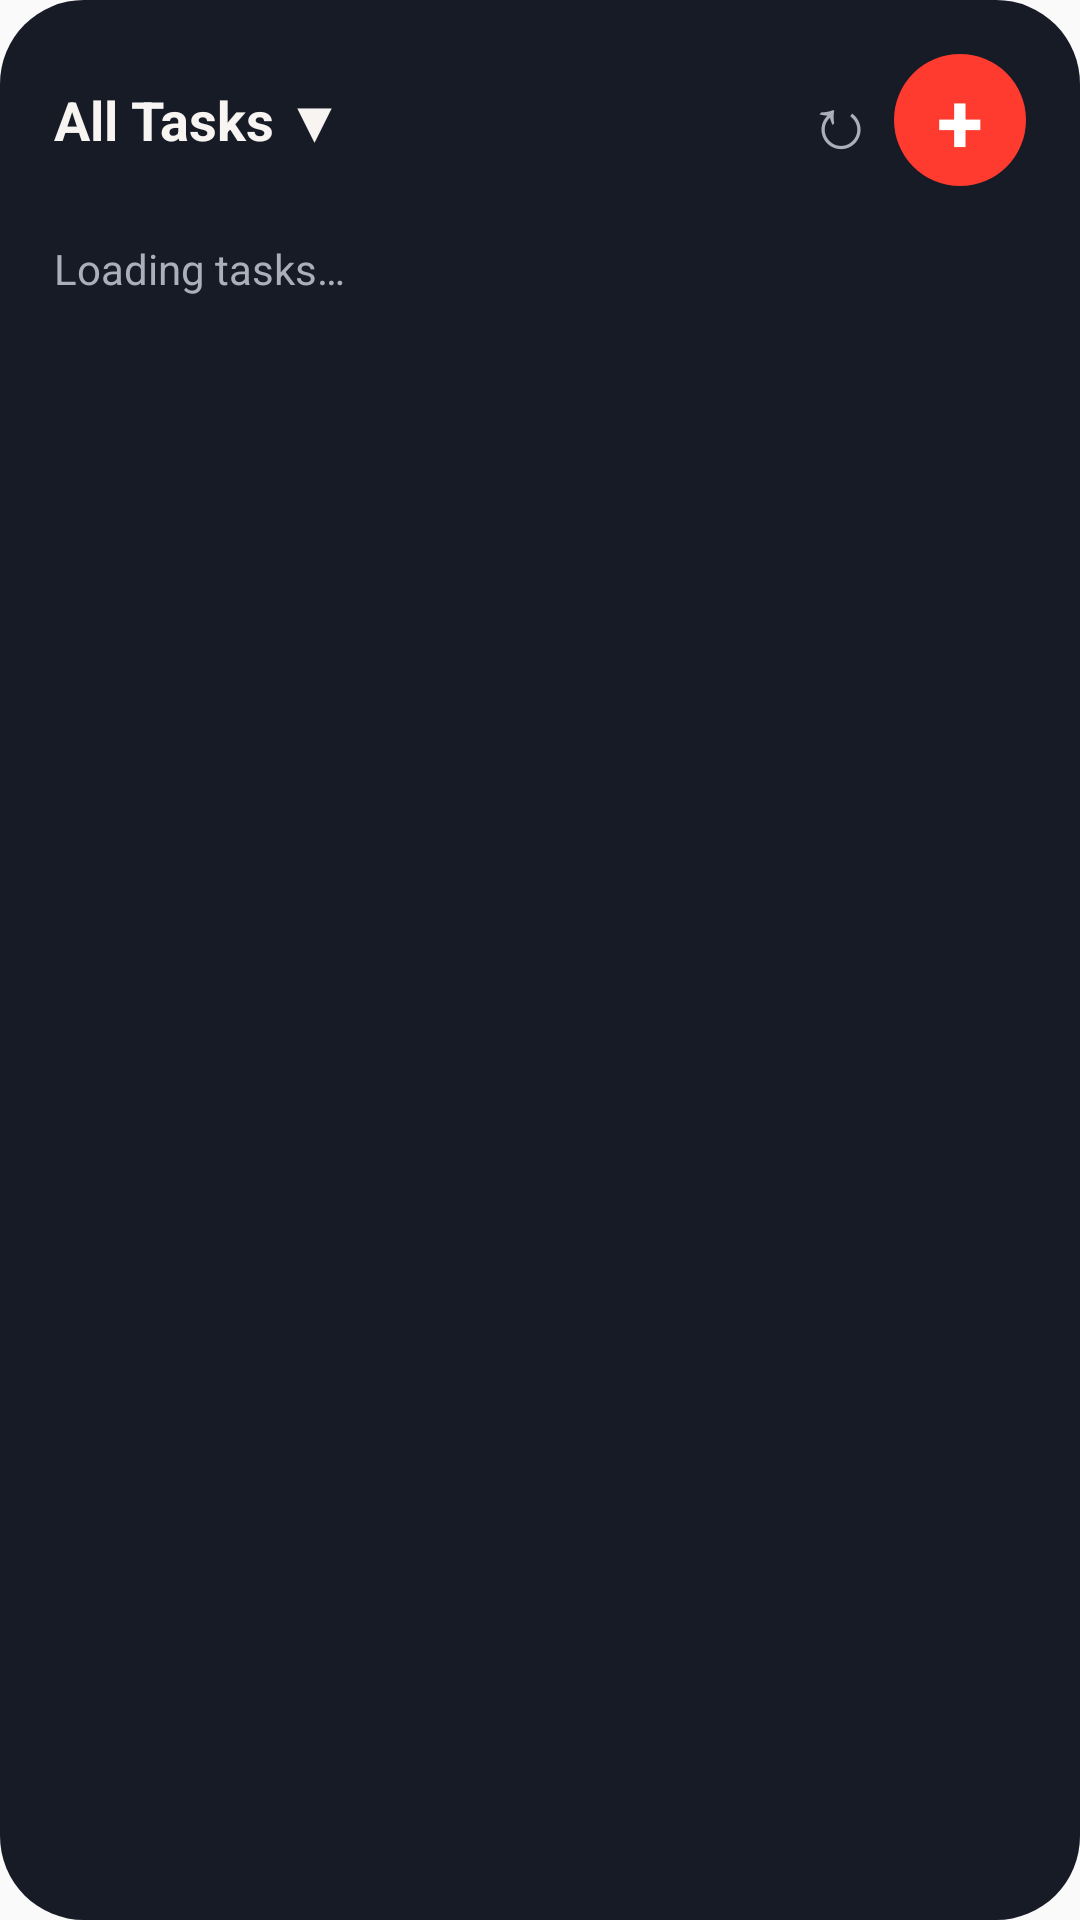

Reconstruct the res/layout file that produces this screen, plus the resources it refers to.
<!-- AndroidManifest.xml: application theme AppTheme -->
<!-- res/layout/widget_tasks.xml -->
<LinearLayout xmlns:android="http://schemas.android.com/apk/res/android" android:id="@+id/widget_root" android:layout_width="match_parent" android:layout_height="match_parent" android:orientation="vertical" android:padding="18dp" android:background="@drawable/widget_background">
  <LinearLayout android:layout_width="match_parent" android:layout_height="wrap_content" android:gravity="center_vertical">
    <TextView android:id="@+id/widget_filter" android:layout_width="0dp" android:layout_height="wrap_content" android:layout_weight="1" android:text="All Tasks ▼" android:textColor="#F7F4F2" android:textSize="18sp" android:textStyle="bold" android:ellipsize="end" android:singleLine="true" />
    <TextView android:id="@+id/widget_refresh" android:layout_width="36dp" android:layout_height="44dp" android:gravity="center" android:text="↻" android:textColor="#A9AFBB" android:textSize="24sp" android:contentDescription="Refresh tasks" />
    <TextView android:id="@+id/widget_add" android:layout_width="44dp" android:layout_height="44dp" android:gravity="center" android:text="+" android:textColor="#FFFFFF" android:textSize="28sp" android:textStyle="bold" android:background="@drawable/widget_add_background" android:contentDescription="Add task" />
  </LinearLayout>
  <TextView android:id="@+id/widget_status" android:layout_width="match_parent" android:layout_height="wrap_content" android:layout_marginTop="18dp" android:text="Loading tasks…" android:textColor="#A9AFBB" android:textSize="14sp" />
  <LinearLayout android:id="@+id/widget_tasks_list" android:layout_width="match_parent" android:layout_height="wrap_content" android:layout_marginTop="12dp" android:orientation="vertical" />
</LinearLayout>
<!-- resources referenced by this layout -->
<resources>
  <!-- drawable widget_add_background (drawable) -->
  <shape xmlns:android="http://schemas.android.com/apk/res/android" android:shape="oval">
    <solid android:color="#ff3b30" />
    <size android:width="44dp" android:height="44dp" />
  </shape>
  <!-- drawable widget_background (drawable) -->
  <shape xmlns:android="http://schemas.android.com/apk/res/android" android:shape="rectangle">
    <solid android:color="#161b26" />
    <corners android:radius="28dp" />
  </shape>
  <style name="AppTheme" parent="Theme.AppCompat.Light.DarkActionBar">
          
          <item name="colorPrimary">@color/colorPrimary</item>
          <item name="colorPrimaryDark">@color/colorPrimaryDark</item>
          <item name="colorAccent">@color/colorAccent</item>
      </style>
  <!-- not gathered from this repository: default colours our renderer supplied (Android Studio template values) -->
  <color name="colorPrimary">#FF6200EE</color>
  <color name="colorPrimaryDark">#FF3700B3</color>
  <color name="colorAccent">#FF03DAC5</color>
</resources>
